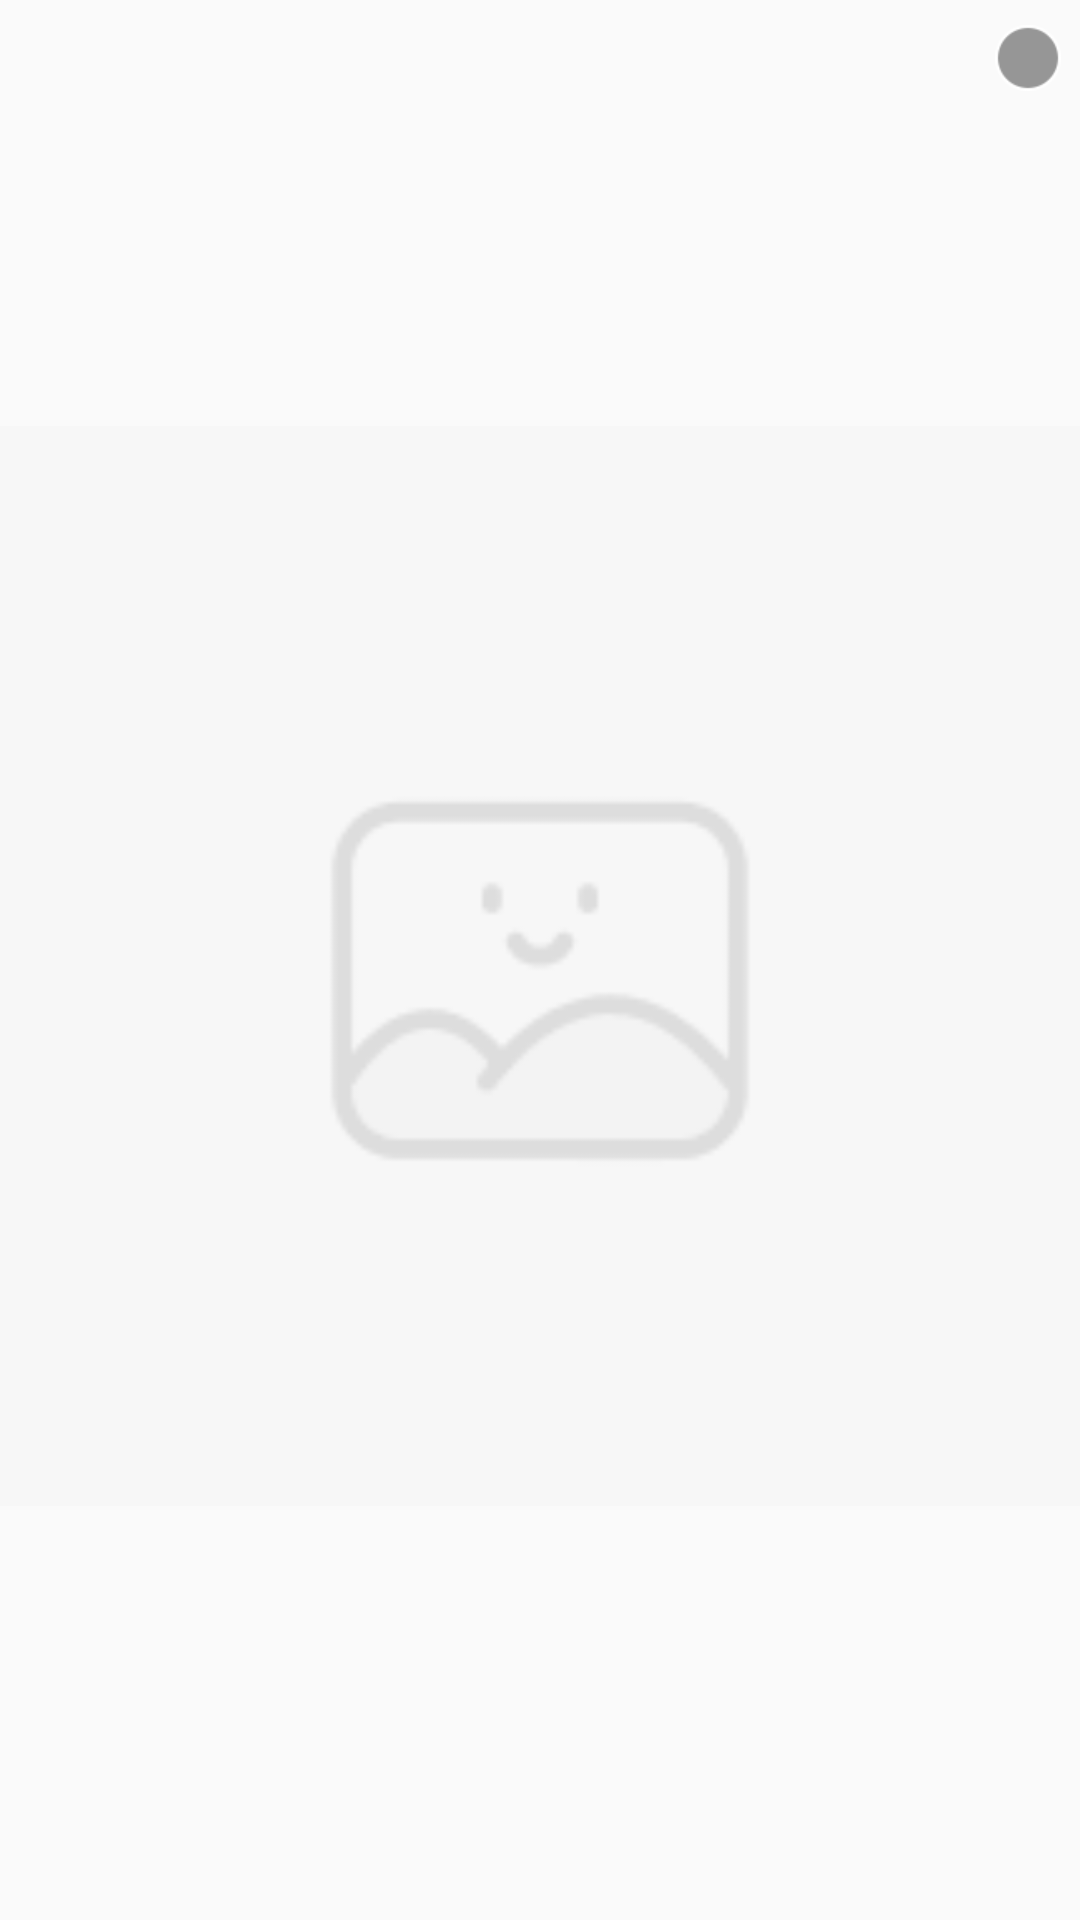

Here is an Android app screen rendered from its layout file. Give the layout XML and the strings, colors and styles it references.
<!-- AndroidManifest.xml: application theme AppTheme -->
<!-- res/layout/select_photo_item_layout.xml -->
<?xml version="1.0" encoding="utf-8"?>
<RelativeLayout xmlns:android="http://schemas.android.com/apk/res/android"
    android:layout_width="match_parent"
    android:layout_height="wrap_content">
    <ImageView
        android:id="@+id/photo"
        android:layout_width="match_parent"
        android:layout_height="match_parent"
        android:layout_marginTop="4dp"
        android:src="@mipmap/empty" />
    <CheckBox
        android:id="@+id/check"
        android:layout_width="wrap_content"
        android:layout_height="wrap_content"
        android:layout_alignParentRight="true"
        android:layout_marginRight="-2dp"
        android:button="@drawable/record_select"
        android:checked="false"
        android:paddingBottom="12dp"
        android:paddingLeft="8dp"
        android:paddingTop="8dp" />
</RelativeLayout>
<!-- resources referenced by this layout -->
<resources>
  <!-- drawable record_select (drawable) -->
  <?xml version="1.0" encoding="utf-8"?>
  <selector xmlns:android="http://schemas.android.com/apk/res/android">
  
      <item android:drawable="@drawable/record_select_check" android:state_checked="false" android:state_focused="true"/>
      <item android:drawable="@drawable/record_select_check" android:state_checked="false" android:state_focused="false"/>
      <item android:drawable="@drawable/record_select_checkin" android:state_checked="true" android:state_focused="true"/>
      <item android:drawable="@drawable/record_select_checkin" android:state_checked="true" android:state_focused="false"/>
  
  </selector>
  <!-- mipmap empty: png bitmap (mipmap-xhdpi, 762 bytes) -->
  <style name="AppTheme" parent="Theme.AppCompat.Light.NoActionBar">
          
          <item name="colorPrimary">@color/colorPrimary</item>
          <item name="colorPrimaryDark">@color/colorPrimaryDark</item>
          <item name="colorAccent">@color/colorAccent</item>
          <item name="windowActionBar">false</item>
          <item name="android:windowNoTitle">true</item>
      </style>
  <!-- drawable record_select_check: png bitmap (drawable-xhdpi, 443 bytes) -->
  <!-- drawable record_select_checkin: png bitmap (drawable-xhdpi, 418 bytes) -->
  <color name="colorPrimary">#008577</color>
  <color name="colorPrimaryDark">#00574B</color>
  <color name="colorAccent">#D81B60</color>
</resources>
